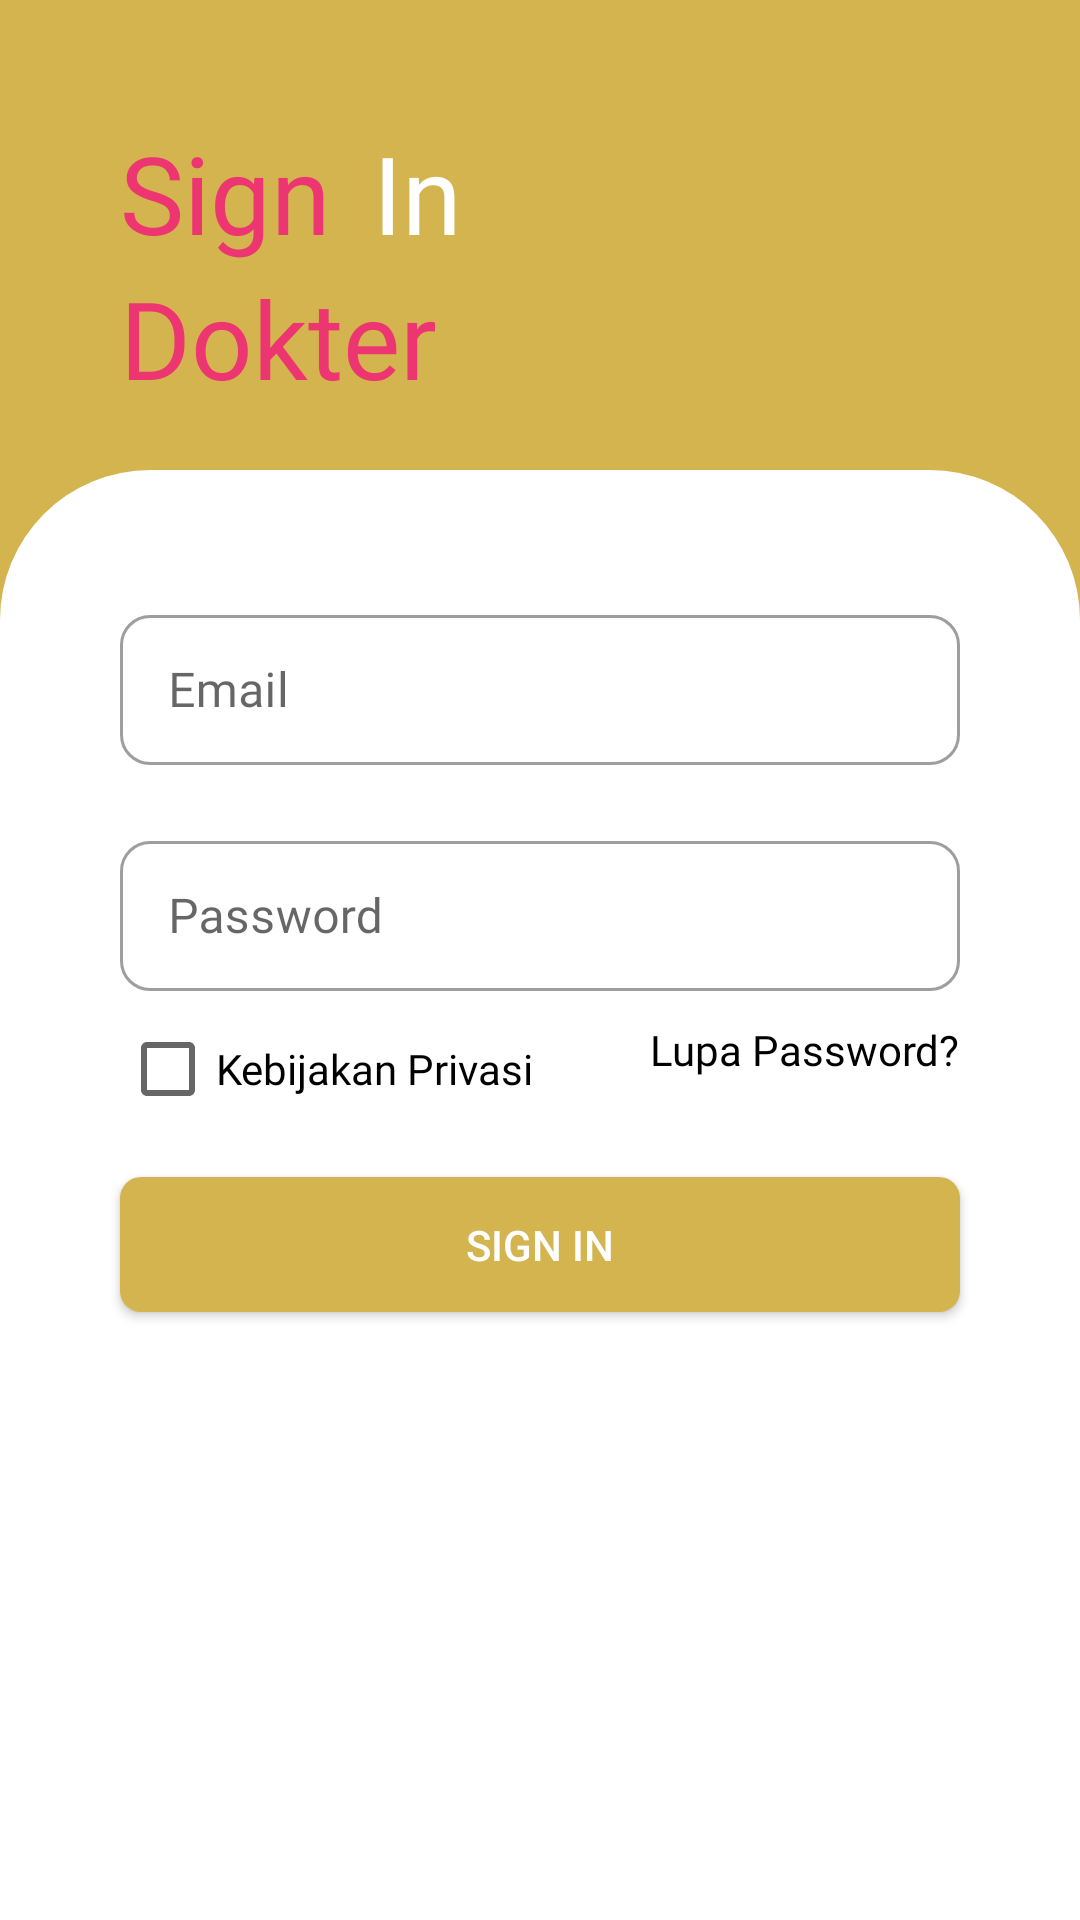

Reconstruct the res/layout file that produces this screen, plus the resources it refers to.
<!-- AndroidManifest.xml: application theme Theme.DokterHaloQlinic -->
<!-- res/layout/activity_login.xml -->
<?xml version="1.0" encoding="utf-8"?>
<RelativeLayout xmlns:android="http://schemas.android.com/apk/res/android"
    xmlns:app="http://schemas.android.com/apk/res-auto"
    xmlns:tools="http://schemas.android.com/tools"
    android:layout_width="match_parent"
    android:layout_height="match_parent"
    android:background="@color/green"
    tools:context="id.luvie.luviedokter.LoginActivity">

    <LinearLayout
        android:id="@+id/linear_signin"
        android:layout_width="match_parent"
        android:layout_height="wrap_content"
        android:layout_marginStart="40dp"
        android:layout_marginTop="40dp"
        android:layout_marginBottom="20dp"
        android:orientation="vertical">

        <LinearLayout
            android:layout_width="match_parent"
            android:layout_height="wrap_content"
            android:orientation="horizontal">

            <TextView
                android:layout_width="wrap_content"
                android:layout_height="wrap_content"
                android:fontFamily="@font/robotoblack"
                android:text="Sign"
                android:textColor="@color/red"
                android:textSize="36sp" />

            <TextView
                android:layout_width="wrap_content"
                android:layout_height="wrap_content"
                android:layout_marginStart="5dp"
                android:fontFamily="@font/robotoblack"
                android:text=" In"
                android:textColor="@color/white"
                android:textSize="36sp" />

        </LinearLayout>

        <TextView
            android:layout_width="wrap_content"
            android:layout_height="wrap_content"
            android:fontFamily="@font/robotoblack"
            android:text="Dokter"
            android:textColor="@color/red"
            android:textSize="36sp" />

    </LinearLayout>

    <ScrollView
        android:layout_width="match_parent"
        android:layout_height="match_parent"
        android:layout_below="@+id/linear_signin"
        android:background="@drawable/background_white">

        <LinearLayout
            android:layout_width="match_parent"
            android:layout_height="match_parent"
            android:orientation="vertical">

            <com.google.android.material.textfield.TextInputLayout
                android:id="@+id/layout_input_phone"
                android:layout_width="match_parent"
                android:layout_height="wrap_content"
                android:layout_marginStart="40dp"
                android:layout_marginTop="43dp"
                android:layout_marginEnd="40dp"
                app:boxCornerRadiusTopStart="10dp"
                app:boxCornerRadiusTopEnd="10dp"
                app:boxCornerRadiusBottomStart="10dp"
                app:boxCornerRadiusBottomEnd="10dp"
                style="@style/Widget.MaterialComponents.TextInputLayout.OutlinedBox">

                <EditText
                    android:id="@+id/edt_login_email"
                    android:layout_width="match_parent"
                    android:layout_height="50dp"
                    android:ems="10"
                    android:fontFamily="@font/robotobold"
                    android:hint="Email"
                    android:inputType="textEmailAddress"
                    android:padding="8dp" />
            </com.google.android.material.textfield.TextInputLayout>

            <RelativeLayout
                android:layout_width="match_parent"
                android:layout_height="wrap_content"
                android:layout_marginStart="40dp"
                android:layout_marginTop="20dp"
                android:layout_marginEnd="40dp">

                <com.google.android.material.textfield.TextInputLayout
                    android:id="@+id/layout_input_password"
                    android:layout_width="match_parent"
                    android:layout_height="wrap_content"
                    app:boxCornerRadiusTopStart="10dp"
                    app:boxCornerRadiusTopEnd="10dp"
                    app:boxCornerRadiusBottomStart="10dp"
                    app:boxCornerRadiusBottomEnd="10dp"
                    style="@style/Widget.MaterialComponents.TextInputLayout.OutlinedBox.Dense">

                    <EditText
                        android:id="@+id/edt_login_password"
                        android:layout_width="match_parent"
                        android:layout_height="50dp"
                        android:ems="10"
                        android:fontFamily="@font/robotobold"
                        android:hint="Password"
                        android:inputType="textPassword"
                        android:padding="10dp" />
                </com.google.android.material.textfield.TextInputLayout>

                <ImageView
                    android:id="@+id/img_hide_password_login"
                    android:layout_width="30dp"
                    android:layout_height="30dp"
                    android:layout_alignParentEnd="true"
                    android:layout_centerVertical="true"
                    android:layout_marginEnd="10dp"
                    android:src="@drawable/icon_awesome_eye_slash" />

            </RelativeLayout>

            <RelativeLayout
                android:layout_width="match_parent"
                android:layout_height="wrap_content"
                android:layout_marginTop="10dp"
                android:layout_marginEnd="40dp">

                <LinearLayout
                    android:layout_width="wrap_content"
                    android:layout_height="wrap_content"
                    android:layout_marginStart="40dp"
                    android:layout_centerVertical="true"
                    android:orientation="horizontal">

                    <CheckBox
                        android:id="@+id/cb_kebijakan_privasi"
                        android:layout_width="wrap_content"
                        android:layout_height="wrap_content"/>

                    <TextView
                        android:id="@+id/text_kebijakan_privasi"
                        android:layout_width="wrap_content"
                        android:layout_height="wrap_content"
                        android:text="Kebijakan Privasi"
                        android:fontFamily="@font/robotobold"
                        android:textColor="@color/black"
                        android:textSize="14sp"/>


                </LinearLayout>

                <TextView
                    android:id="@+id/text_lupa_password"
                    android:layout_width="wrap_content"
                    android:layout_height="wrap_content"
                    android:layout_alignParentEnd="true"
                    android:fontFamily="@font/robotobold"
                    android:text="Lupa Password?"
                    android:textColor="@color/black"
                    android:textSize="14sp" />

            </RelativeLayout>

            <Button
                android:id="@+id/btn_signin"
                android:layout_width="match_parent"
                android:layout_height="45dp"
                android:layout_marginStart="40dp"
                android:layout_marginTop="20dp"
                android:layout_marginEnd="40dp"
                android:background="@drawable/background_button_green"
                android:text="Sign In"
                android:textColor="@color/white" />

            <Button
                android:id="@+id/btn_signup_login"
                android:layout_width="match_parent"
                android:layout_height="45dp"
                android:layout_marginStart="40dp"
                android:layout_marginTop="20dp"
                android:layout_marginEnd="40dp"
                android:background="@drawable/background_button_red"
                android:text="Sign up"
                android:textColor="@color/white" />

        </LinearLayout>

    </ScrollView>

</RelativeLayout>
<!-- resources referenced by this layout -->
<resources>
  <color name="black">#FF000000</color>
  <color name="green">#D4B44E</color>
  <color name="red">#ED3572</color>
  <color name="white">#FFFFFFFF</color>
  <!-- drawable background_button_green (drawable-v24) -->
  <?xml version="1.0" encoding="utf-8"?>
  <shape android:shape="rectangle"
      xmlns:android="http://schemas.android.com/apk/res/android">
  
      <corners android:topLeftRadius="7dp"
          android:topRightRadius="7dp"
          android:bottomLeftRadius="7dp"
          android:bottomRightRadius="7dp" />
  
      <solid android:color="@color/green"/>
  </shape>
  <!-- drawable background_white (drawable-v24) -->
  <?xml version="1.0" encoding="utf-8"?>
  <shape android:shape="rectangle"
      xmlns:android="http://schemas.android.com/apk/res/android">
  
      <corners android:topLeftRadius="50dp"
          android:topRightRadius="50dp"
          android:bottomLeftRadius="0dp"
          android:bottomRightRadius="0dp" />
  
      <solid android:color="@color/white"/>
  </shape>
  <style name="Theme.DokterHaloQlinic" parent="Theme.AppCompat.Light.NoActionBar">
          
          <item name="colorPrimary">@color/green</item>
  
  
          
  
  
  
          
          <item name="android:statusBarColor" tools:targetApi="l">?attr/colorPrimaryVariant</item>
          
  
          
          <item name="colorPrimaryVariant">@color/green</item>
          <item name="colorSecondaryVariant">@color/teal_700</item>
          <item name="colorSurface">@color/white</item>
          <item name="colorOnPrimary">@color/white</item>
          <item name="colorOnSecondary">@color/black</item>
          <item name="colorOnBackground">@color/white</item>
          <item name="colorOnError">@color/redDark</item>
          <item name="colorOnSurface">@color/black</item>
          <item name="scrimBackground">@color/mtrl_scrim_color</item>
          <item name="textAppearanceHeadline1">@style/TextAppearance.MaterialComponents.Headline1</item>
          <item name="textAppearanceHeadline2">@style/TextAppearance.MaterialComponents.Headline2</item>
          <item name="textAppearanceHeadline3">@style/TextAppearance.MaterialComponents.Headline3</item>
          <item name="textAppearanceHeadline4">@style/TextAppearance.MaterialComponents.Headline4</item>
          <item name="textAppearanceHeadline5">@style/TextAppearance.MaterialComponents.Headline5</item>
          <item name="textAppearanceHeadline6">@style/TextAppearance.MaterialComponents.Headline6</item>
          <item name="textAppearanceSubtitle1">@style/TextAppearance.MaterialComponents.Subtitle1</item>
          <item name="textAppearanceSubtitle2">@style/TextAppearance.MaterialComponents.Subtitle2</item>
          <item name="textAppearanceBody1">@style/TextAppearance.MaterialComponents.Body1</item>
          <item name="textAppearanceBody2">@style/TextAppearance.MaterialComponents.Body2</item>
          <item name="textAppearanceCaption">@style/TextAppearance.MaterialComponents.Caption</item>
          <item name="textAppearanceButton">@style/TextAppearance.MaterialComponents.Button</item>
          <item name="textAppearanceOverline">@style/TextAppearance.MaterialComponents.Overline</item>
  
      </style>
  <color name="teal_700">#FF018786</color>
  <color name="redDark">#DB4437</color>
</resources>
